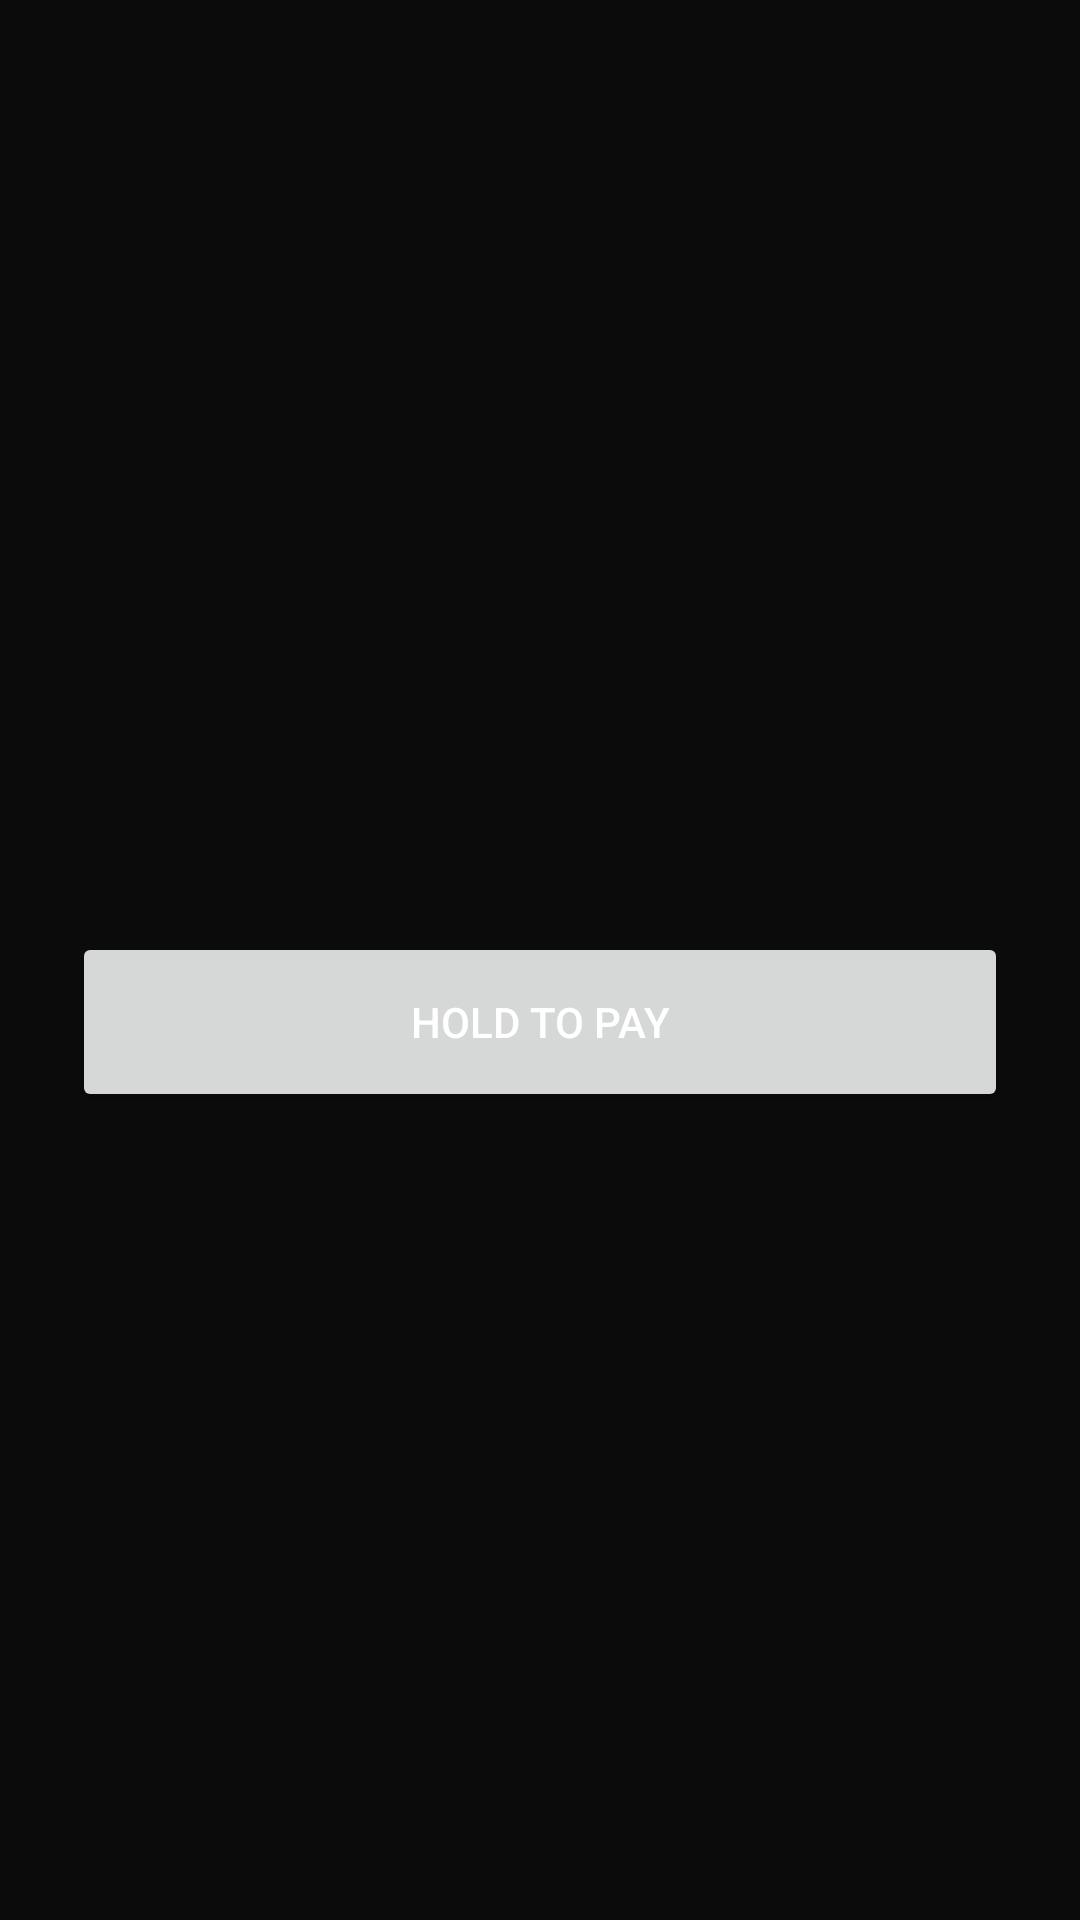

Layout XML and referenced resources for this Android screen:
<!-- AndroidManifest.xml: application theme Theme.MinimalUpiLite -->
<!-- res/layout/activity_confirm.xml -->
<?xml version="1.0" encoding="utf-8"?>
<FrameLayout xmlns:android="http://schemas.android.com/apk/res/android"
    android:layout_width="match_parent"
    android:layout_height="match_parent"
    android:background="@color/bg_dark">

    <LinearLayout
        android:layout_width="match_parent"
        android:layout_height="match_parent"
        android:orientation="vertical"
        android:padding="24dp">

        <TextView
            android:id="@+id/confirmAmount"
            android:layout_width="match_parent"
            android:layout_height="wrap_content"
            android:gravity="center_horizontal"
            android:paddingTop="24dp"
            android:textColor="@android:color/white"
            android:textSize="42sp"
            android:textStyle="bold" />

        <TextView
            android:id="@+id/confirmName"
            android:layout_width="match_parent"
            android:layout_height="wrap_content"
            android:layout_marginTop="18dp"
            android:gravity="center_horizontal"
            android:textColor="@android:color/white"
            android:textSize="24sp"
            android:textStyle="bold" />

        <TextView
            android:id="@+id/confirmUpi"
            android:layout_width="match_parent"
            android:layout_height="wrap_content"
            android:layout_marginTop="8dp"
            android:gravity="center_horizontal"
            android:textColor="#99FFFFFF"
            android:textSize="14sp" />

        <TextView
            android:id="@+id/confirmProvider"
            android:layout_width="match_parent"
            android:layout_height="wrap_content"
            android:layout_marginTop="18dp"
            android:gravity="center_horizontal"
            android:textColor="#FFD180"
            android:textSize="15sp" />

        <TextView
            android:id="@+id/confirmRisk"
            android:layout_width="match_parent"
            android:layout_height="wrap_content"
            android:layout_marginTop="12dp"
            android:gravity="center_horizontal"
            android:textColor="#FBC02D"
            android:textSize="14sp"
            android:textStyle="bold" />

        <TextView
            android:id="@+id/confirmDetail"
            android:layout_width="match_parent"
            android:layout_height="wrap_content"
            android:layout_marginTop="8dp"
            android:gravity="center_horizontal"
            android:textColor="#99FFFFFF"
            android:textSize="13sp" />

        <Button
            android:id="@+id/holdButton"
            android:layout_width="match_parent"
            android:layout_height="60dp"
            android:layout_marginTop="34dp"
            android:text="@string/hold_to_pay" />
    </LinearLayout>

    <FrameLayout
        android:id="@+id/sendingOverlay"
        android:layout_width="match_parent"
        android:layout_height="match_parent"
        android:background="#CC0B0B0B"
        android:visibility="gone">

        <TextView
            android:layout_width="match_parent"
            android:layout_height="wrap_content"
            android:layout_gravity="center"
            android:gravity="center"
            android:text="@string/sending"
            android:textColor="@android:color/white"
            android:textSize="24sp"
            android:textStyle="bold" />
    </FrameLayout>

</FrameLayout>
<!-- resources referenced by this layout -->
<resources>
  <color name="bg_dark">#0B0B0B</color>
  <string name="hold_to_pay">Hold to Pay</string>
  <string name="sending">Sending…</string>
  <style name="Theme.MinimalUpiLite" parent="Theme.MaterialComponents.DayNight.NoActionBar">
          <item name="colorPrimary">@color/text_primary</item>
          <item name="colorPrimaryVariant">@color/text_primary</item>
          <item name="colorOnPrimary">@color/bg_dark</item>
          <item name="colorSecondary">@color/accent_green</item>
          <item name="colorOnSecondary">@color/text_primary</item>
          <item name="android:statusBarColor">@color/bg_dark</item>
          <item name="android:navigationBarColor">@color/bg_dark</item>
          <item name="android:windowBackground">@color/bg_dark</item>
          <item name="android:textColorPrimary">@color/text_primary</item>
          <item name="android:textColorSecondary">@color/text_secondary</item>
      </style>
  <color name="text_primary">#FFFFFF</color>
  <color name="accent_green">#4CAF50</color>
  <color name="text_secondary">#99FFFFFF</color>
</resources>
